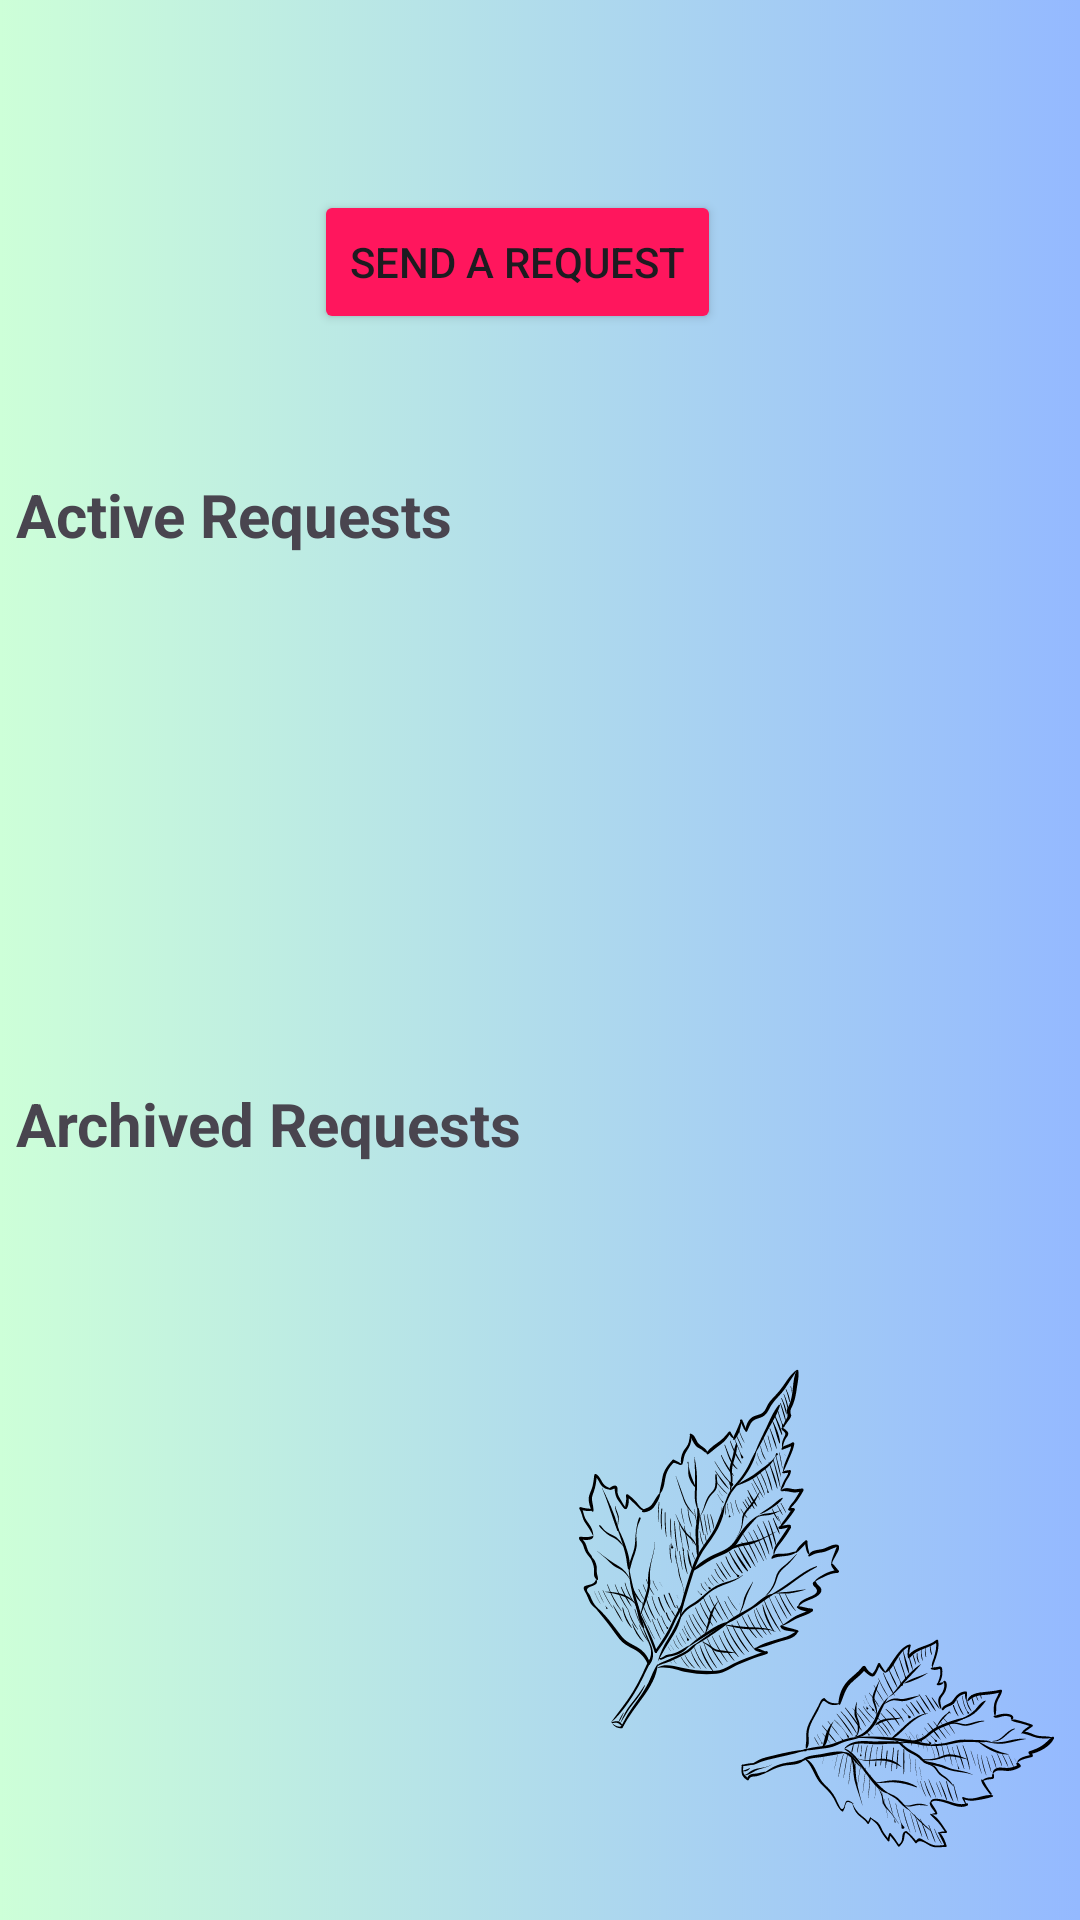

Here is an Android app screen rendered from its layout file. Give the layout XML and the strings, colors and styles it references.
<!-- AndroidManifest.xml: application theme Base.Theme.WasteManagement -->
<!-- res/layout/fragment_seller_requests.xml -->
<?xml version="1.0" encoding="utf-8"?>
<androidx.constraintlayout.widget.ConstraintLayout xmlns:android="http://schemas.android.com/apk/res/android"
    xmlns:app="http://schemas.android.com/apk/res-auto"
    xmlns:tools="http://schemas.android.com/tools"
    android:layout_width="match_parent"
    android:layout_height="match_parent"
    tools:context=".SellerRequestsFragment">

    
    <ImageView
        android:id="@+id/imageBackground"
        android:layout_width="match_parent"
        android:layout_height="match_parent"
        android:scaleType="centerCrop"
        android:src="@drawable/reqbg"
        app:layout_constraintBottom_toBottomOf="parent"
        app:layout_constraintEnd_toEndOf="parent"
        app:layout_constraintStart_toStartOf="parent"
        app:layout_constraintTop_toTopOf="parent" />


    <TextView
        android:id="@+id/textView2"
        android:layout_width="257dp"
        android:layout_height="48dp"
        android:text="Active Requests"
        android:textSize="20sp"
        android:textStyle="bold"
        app:layout_constraintBottom_toBottomOf="parent"
        app:layout_constraintEnd_toEndOf="parent"
        app:layout_constraintHorizontal_bias="0.051"
        app:layout_constraintStart_toStartOf="parent"
        app:layout_constraintTop_toTopOf="parent"
        app:layout_constraintVertical_bias="0.267" />

    <TextView
        android:id="@+id/textView4"
        android:layout_width="260dp"
        android:layout_height="49dp"
        android:text="Archived Requests"
        android:textSize="20sp"
        android:textStyle="bold"
        app:layout_constraintBottom_toBottomOf="parent"
        app:layout_constraintEnd_toEndOf="parent"
        app:layout_constraintHorizontal_bias="0.052"
        app:layout_constraintStart_toStartOf="parent"
        app:layout_constraintTop_toTopOf="parent"
        app:layout_constraintVertical_bias="0.611" />

    <Button
        android:id="@+id/newRequests2"
        android:layout_width="wrap_content"
        android:layout_height="wrap_content"
        android:layout_marginHorizontal="16dp"
        android:layout_marginTop="4dp"
        android:backgroundTint="#FF165D"
        android:text="Send a request"
        app:layout_constraintBottom_toBottomOf="parent"
        app:layout_constraintEnd_toEndOf="parent"
        app:layout_constraintHorizontal_bias="0.461"
        app:layout_constraintStart_toStartOf="parent"
        app:layout_constraintTop_toTopOf="parent"
        app:layout_constraintVertical_bias="0.101" />

    <androidx.recyclerview.widget.RecyclerView
        android:id="@+id/activeRecyclerView"
        android:layout_width="382dp"
        android:layout_height="168dp"
        app:layout_constraintBottom_toTopOf="@+id/textView4"
        app:layout_constraintEnd_toEndOf="parent"
        app:layout_constraintHorizontal_bias="0.284"
        app:layout_constraintStart_toStartOf="parent"
        app:layout_constraintTop_toBottomOf="@+id/textView2"
        app:layout_constraintVertical_bias="0.0" />

    <androidx.recyclerview.widget.RecyclerView
        android:id="@+id/archivedRecyclerView"
        android:layout_width="381dp"
        android:layout_height="201dp"
        app:layout_constraintBottom_toBottomOf="parent"
        app:layout_constraintEnd_toEndOf="parent"
        app:layout_constraintHorizontal_bias="0.337"
        app:layout_constraintStart_toStartOf="parent"
        app:layout_constraintTop_toTopOf="@+id/textView4"
        app:layout_constraintVertical_bias="0.401" />

</androidx.constraintlayout.widget.ConstraintLayout>
<!-- resources referenced by this layout -->
<resources>
  <!-- drawable reqbg: png bitmap (drawable, 762592 bytes) -->
  <style name="Base.Theme.WasteManagement" parent="Theme.Material3.DayNight.NoActionBar">
          
          
          <item name="appPink">@color/appPink</item>
      </style>
  <color name="appPink">#FF165D</color>
</resources>
